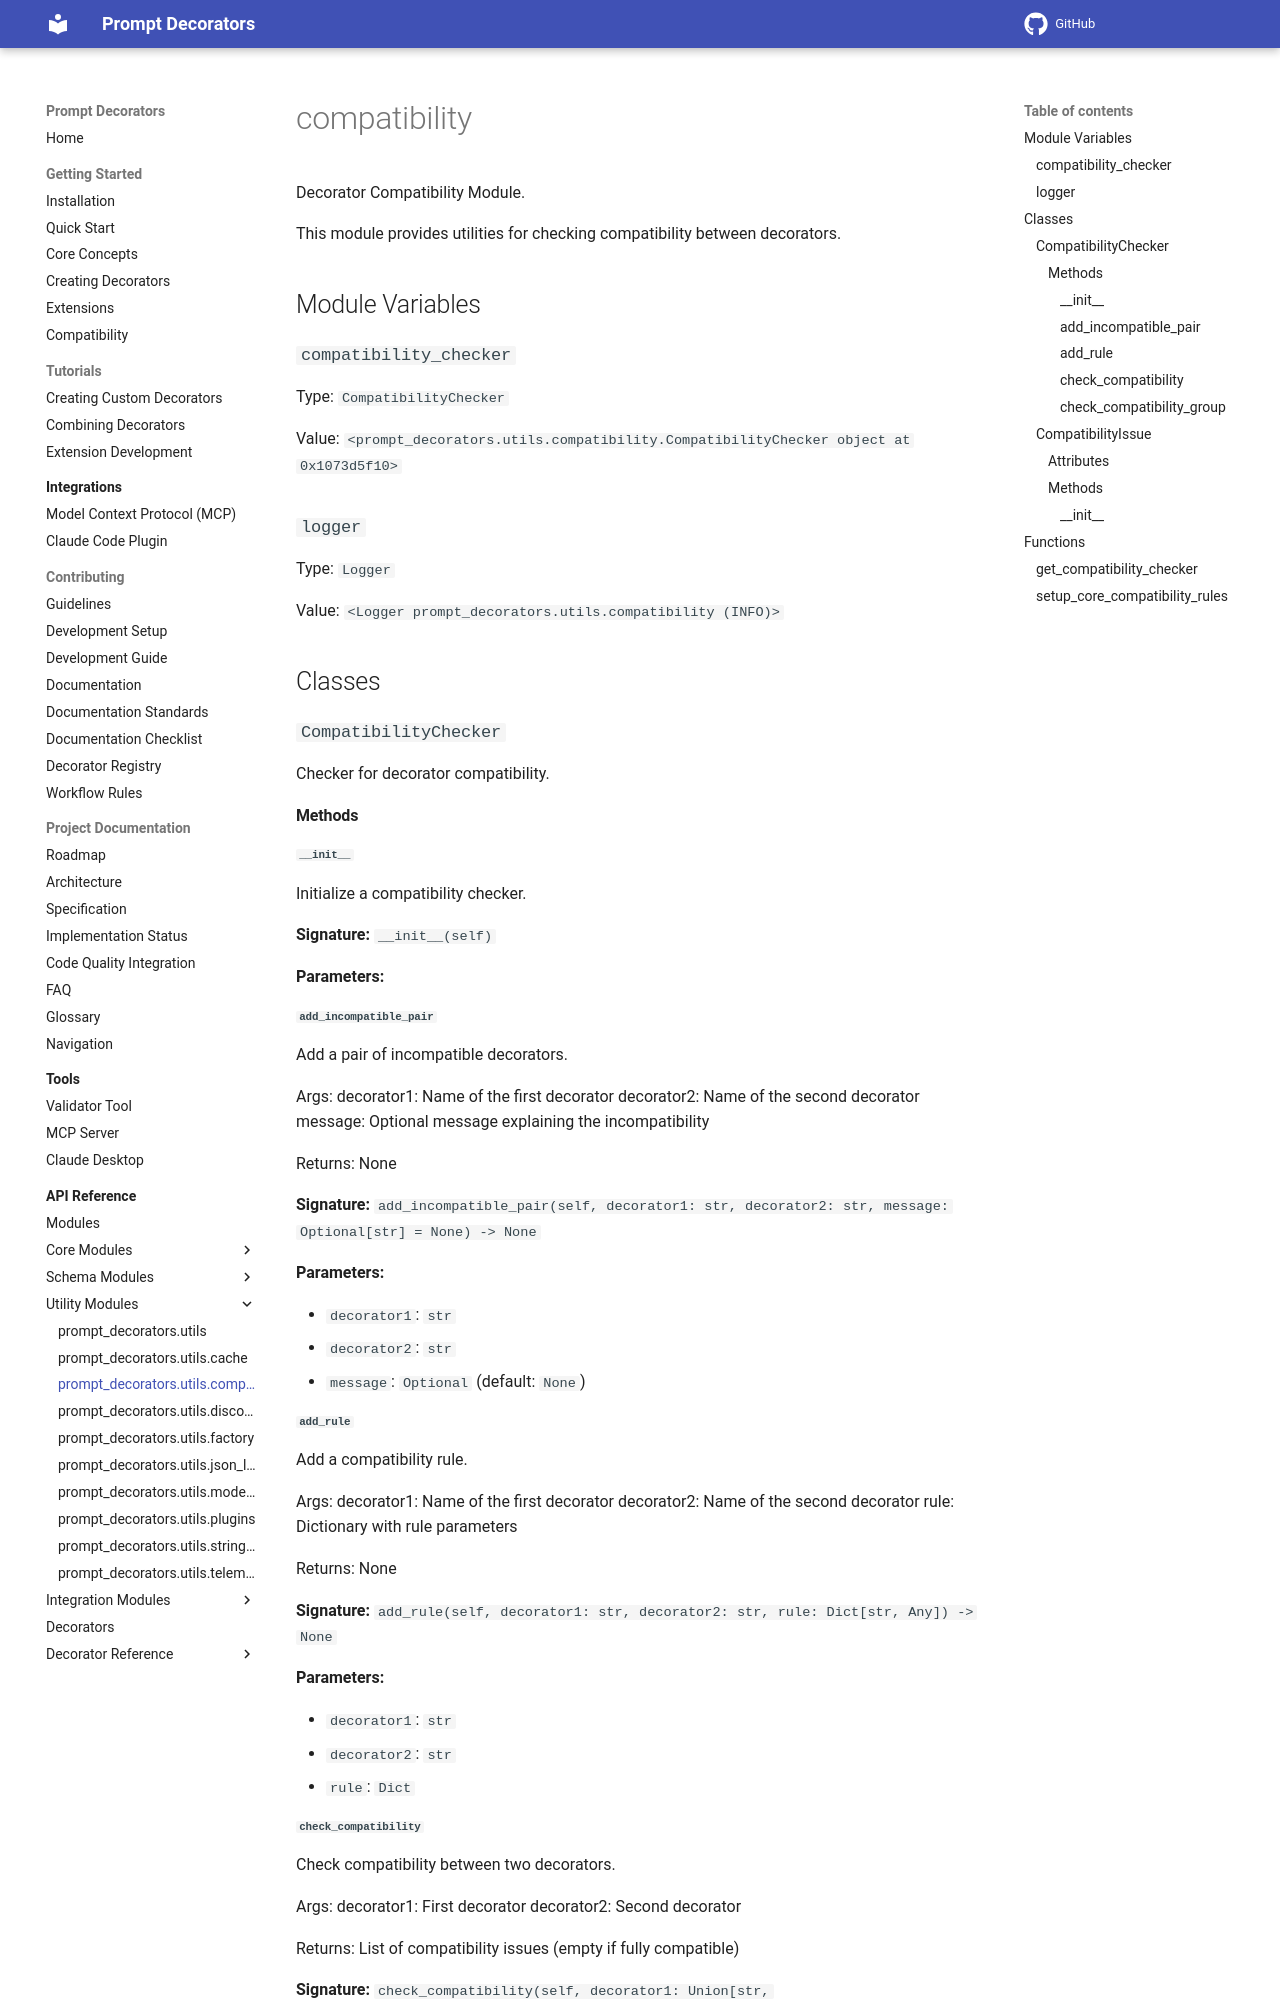

repository: synaptiai/prompt-decorators · page: api/modules/prompt_decorators.utils.compatibility/index.html · generator: mkdocs

# compatibility

Decorator Compatibility Module.

This module provides utilities for checking compatibility between decorators.

## Module Variables

### `compatibility_checker`

Type: `CompatibilityChecker`

Value: `<prompt_decorators.utils.compatibility.CompatibilityChecker object at 0x1073d5f10>`

### `logger`

Type: `Logger`

Value: `<Logger prompt_decorators.utils.compatibility (INFO)>`

## Classes

### `CompatibilityChecker`

Checker for decorator compatibility.

#### Methods

##### `__init__`

Initialize a compatibility checker.

**Signature:** `__init__(self)`

**Parameters:**


##### `add_incompatible_pair`

Add a pair of incompatible decorators.

Args:
    decorator1: Name of the first decorator
    decorator2: Name of the second decorator
    message: Optional message explaining the incompatibility

Returns:
    None

**Signature:** `add_incompatible_pair(self, decorator1: str, decorator2: str, message: Optional[str] = None) -> None`

**Parameters:**

- `decorator1`: `str`
- `decorator2`: `str`
- `message`: `Optional` (default: `None`)

##### `add_rule`

Add a compatibility rule.

Args:
    decorator1: Name of the first decorator
    decorator2: Name of the second decorator
    rule: Dictionary with rule parameters

Returns:
    None

**Signature:** `add_rule(self, decorator1: str, decorator2: str, rule: Dict[str, Any]) -> None`

**Parameters:**

- `decorator1`: `str`
- `decorator2`: `str`
- `rule`: `Dict`
